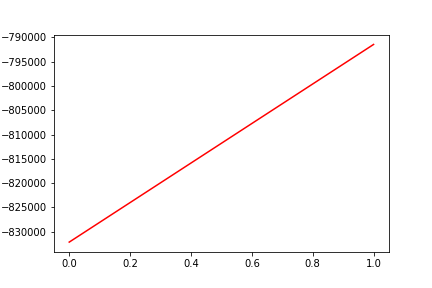

Data behind this chart, as committed beside it:
, date, assets
0, 0, -832134
1, 20190924, -791445
